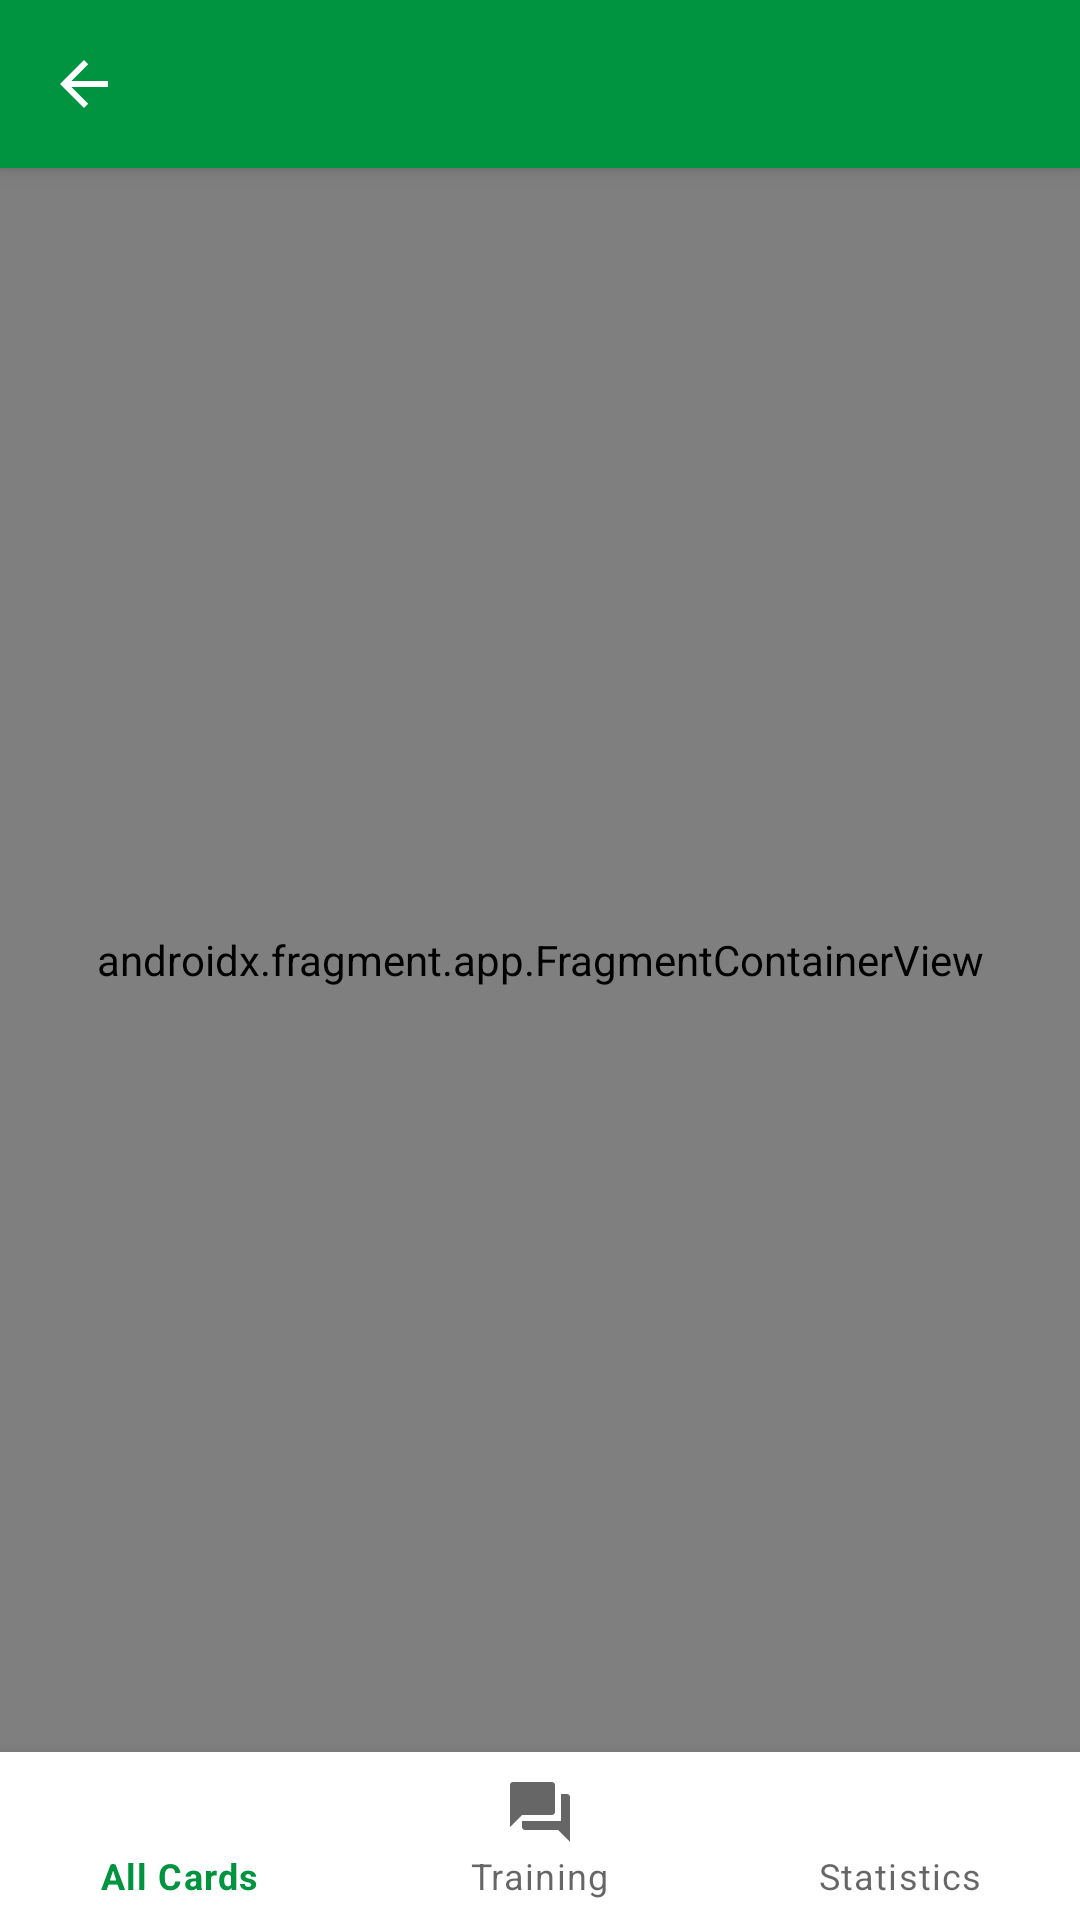

This screen was rendered from an Android layout file. Write that file and the resources it references.
<!-- AndroidManifest.xml: application theme AppTheme -->
<!-- res/layout/activity_main.xml -->
<?xml version="1.0" encoding="utf-8"?>
<androidx.constraintlayout.widget.ConstraintLayout xmlns:android="http://schemas.android.com/apk/res/android"
    xmlns:app="http://schemas.android.com/apk/res-auto"
    android:id="@+id/container"
    android:layout_width="match_parent"
    android:layout_height="match_parent" >

    <androidx.appcompat.widget.Toolbar
        android:id="@+id/main_toolbar"
        android:layout_width="match_parent"
        android:layout_height="?attr/actionBarSize"
        android:background="?attr/colorPrimary"
        android:elevation="4dp"
        app:navigationIcon="?attr/homeAsUpIndicator"
        android:theme="@style/ThemeOverlay.AppCompat.Dark.ActionBar"
        app:popupTheme="@style/ThemeOverlay.AppCompat.Light"
        app:layout_constraintTop_toTopOf="parent" />

    <com.google.android.material.bottomnavigation.BottomNavigationView
        android:id="@+id/nav_view"
        android:layout_width="0dp"
        android:layout_height="wrap_content"
        android:layout_marginStart="0dp"
        android:layout_marginEnd="0dp"
        android:background="?android:attr/windowBackground"
        app:layout_constraintBottom_toBottomOf="parent"
        app:layout_constraintLeft_toLeftOf="parent"
        app:layout_constraintRight_toRightOf="parent"
        app:menu="@menu/bottom_nav_menu"/>

    <androidx.fragment.app.FragmentContainerView
        android:id="@+id/nav_host_fragment"
        android:name="androidx.navigation.fragment.NavHostFragment"
        android:layout_width="match_parent"
        android:layout_height="0dp"
        app:defaultNavHost="true"
        app:layout_constraintBottom_toTopOf="@+id/nav_view"
        app:layout_constraintLeft_toLeftOf="parent"
        app:layout_constraintRight_toRightOf="parent"
        app:layout_constraintTop_toBottomOf="@id/main_toolbar"
        app:navGraph="@navigation/mobile_navigation" />

</androidx.constraintlayout.widget.ConstraintLayout>
<!-- resources referenced by this layout -->
<resources>
  <style name="AppTheme" parent="Theme.MaterialComponents.Light.NoActionBar">
          
          <item name="colorPrimary">@color/colorPrimary</item>
          <item name="colorPrimaryDark">@color/colorPrimaryDark</item>
          <item name="colorAccent">@color/colorAccent</item>
          <item name="colorSecondary">@color/colorAccent</item>
          <item name="colorOnSecondary">@android:color/white</item>
          
      </style>
  <color name="colorPrimary">#009440</color>
  <color name="colorPrimaryDark">#00612A</color>
  <color name="colorAccent">#0062A2</color>
</resources>
